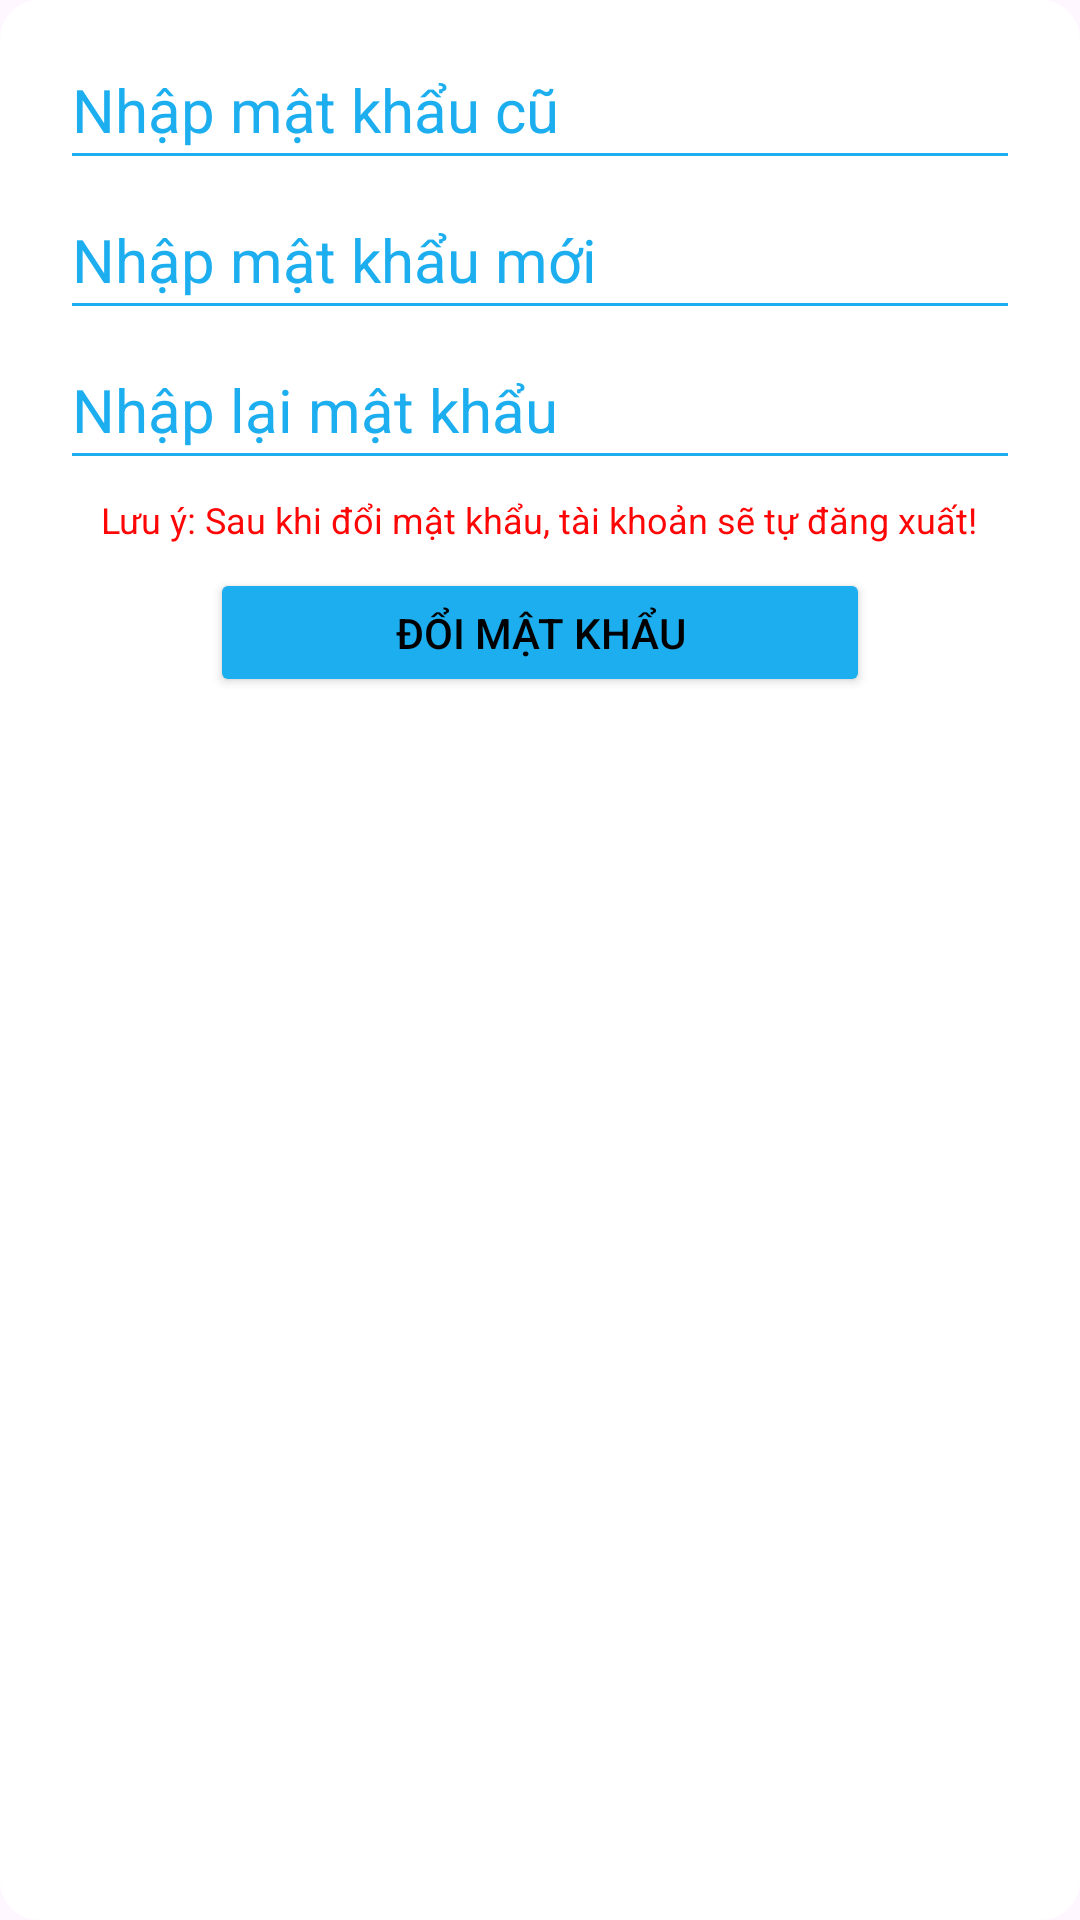

Here is an Android app screen rendered from its layout file. Give the layout XML and the strings, colors and styles it references.
<!-- AndroidManifest.xml: application theme Base.Theme.DA1_QuanLyShowRoom -->
<!-- res/layout/alertdialog_changepassword.xml -->
<?xml version="1.0" encoding="utf-8"?>
<LinearLayout xmlns:android="http://schemas.android.com/apk/res/android"
    xmlns:tools="http://schemas.android.com/tools"
    android:layout_width="match_parent"
    xmlns:app="http://schemas.android.com/apk/res-auto"
    android:orientation="vertical"
    android:background="@drawable/shape_alerdialog"
    android:padding="10dp"
    android:layout_height="wrap_content">
     <EditText
         android:id="@+id/edtInputOldPass"
         android:layout_width="match_parent"
         android:layout_height="50dp"
         android:textCursorDrawable="@drawable/shape_cursor2"

         android:inputType="textPassword"
         android:hint="Nhập mật khẩu cũ"
         android:textSize="20sp"

         android:textColorHint="#1CAEEF"
         android:layout_marginStart="10dp"
         android:layout_marginEnd="10dp"
         android:textColor="#1CAEEF"
         android:backgroundTint="#1CAEEF"
         tools:ignore="Autofill,HardcodedText" />

     <EditText
         android:id="@+id/edtInputNewPass"
         android:layout_width="match_parent"
         android:layout_height="50dp"
         android:textCursorDrawable="@drawable/shape_cursor2"

         android:inputType="textPassword"
         android:hint="Nhập mật khẩu mới"
         android:textSize="20sp"
         android:layout_marginStart="10dp"
         android:textColorHint="#1CAEEF"
         android:textColor="#1CAEEF"

         android:backgroundTint="#1CAEEF"
         android:layout_marginEnd="10dp"
         tools:ignore="Autofill,HardcodedText" />

     <EditText
         android:id="@+id/edtReInputNewPass"
         android:layout_width="match_parent"
         android:layout_height="50dp"
         android:textCursorDrawable="@drawable/shape_cursor2"
         android:inputType="textPassword"
         android:hint="Nhập lại mật khẩu"
         android:textSize="20sp"
         android:layout_marginStart="10dp"
         android:layout_marginEnd="10dp"

         android:textColorHint="#1CAEEF"
         android:textColor="#1CAEEF"
         android:backgroundTint="#1CAEEF"
         tools:ignore="Autofill,HardcodedText"
         />
 <TextView
     android:layout_width="wrap_content"
     android:layout_height="wrap_content"
     android:textSize="12sp"
     android:textColor="#FF0606"
     android:layout_gravity="center"
     android:layout_marginTop="5dp"
     android:text="Lưu ý: Sau khi đổi mật khẩu, tài khoản sẽ tự đăng xuất!"
     tools:ignore="HardcodedText">

 </TextView>

     <Button
         android:id="@+id/btnConfirmChangePass"
         android:layout_width="220dp"
         android:layout_height="43dp"
         android:text="Đổi mật khẩu"
         android:backgroundTint="#1CAEEF"
         android:layout_gravity="center"
         android:textColor="@color/black"
         android:layout_marginTop="8dp"
         tools:ignore="HardcodedText" />



</LinearLayout>
<!-- resources referenced by this layout -->
<resources>
  <!-- drawable shape_alerdialog (drawable) -->
  <?xml version="1.0" encoding="utf-8"?>
  <shape xmlns:android="http://schemas.android.com/apk/res/android" android:shape="rectangle">
  <solid
      android:color="@color/white"
      />
      <corners
          android:radius="13dp"
          />
  
  </shape>
  <!-- drawable shape_cursor2 (drawable) -->
  <?xml version="1.0" encoding="utf-8"?>
  <shape xmlns:android="http://schemas.android.com/apk/res/android">
      <size android:width="2dp"/>
      <solid android:color="#1CAEEF" />
  </shape>
  <style name="Base.Theme.DA1_QuanLyShowRoom" parent="Theme.Material3.DayNight.NoActionBar">
          
          
      </style>
  <!-- not gathered from this repository: default colours our renderer supplied (Android Studio template values) -->
  <color name="black">#FF000000</color>
  <color name="white">#FFFFFFFF</color>
</resources>
